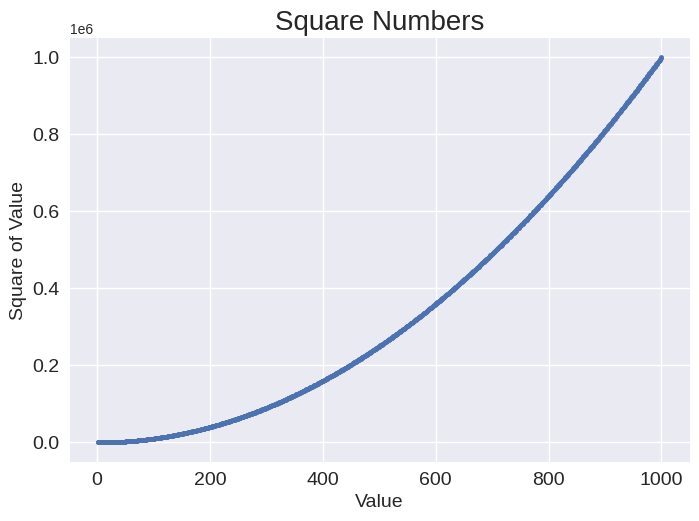

Source code (Python):
import matplotlib.pyplot as plt

plt.style.use('seaborn-v0_8')

input_values = range(1, 1001)
squares = [x**2 for x in input_values]

fig, ax = plt.subplots()
ax.scatter(input_values, squares, s=10)

ax.set_title("Square Numbers", fontsize=20)
ax.set_xlabel("Value", fontsize=14)
ax.set_ylabel("Square of Value", fontsize=14)
ax.tick_params(labelsize=14)

#ax.axis([0, 1100, 0, 1_100_000])
ax.ticklabel_format(style='sci') #labels on plot axis

#plt.show() #to exibit in a window
plt.savefig('scatter_squares_plot.png', bbox_inches='tight') # to save into a file, filename or a Path object
